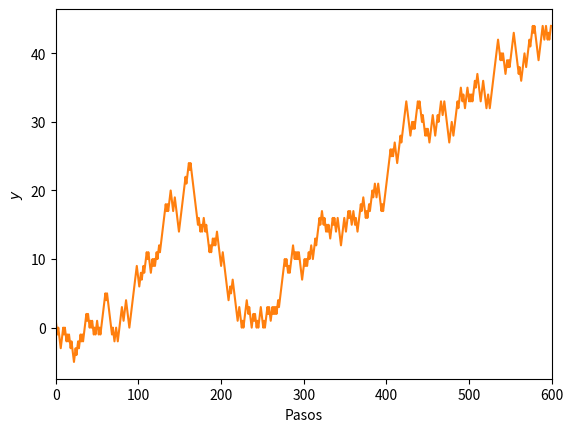

Reproduce this figure in Python. (Note: this script raises an exception after producing the figure.)
import numpy as np
import matplotlib.pyplot as plt
import random as rd

length = 600
possible_steps = [1,-1]
steps = rd.sample(possible_steps, counts = (length, length), k = length)

fig, ax = plt.subplots()

ax.set_xlim(left = 0, right = length)

ax.plot(range(length), np.cumsum(steps), ls = "solid", color = "tab:orange")

ax.set_xlabel("Pasos")
ax.set_ylabel(r"$y$")

fig.savefig("tema5/tema5-ex1.pdf", dpi = 300, bbox_inches = "tight")
